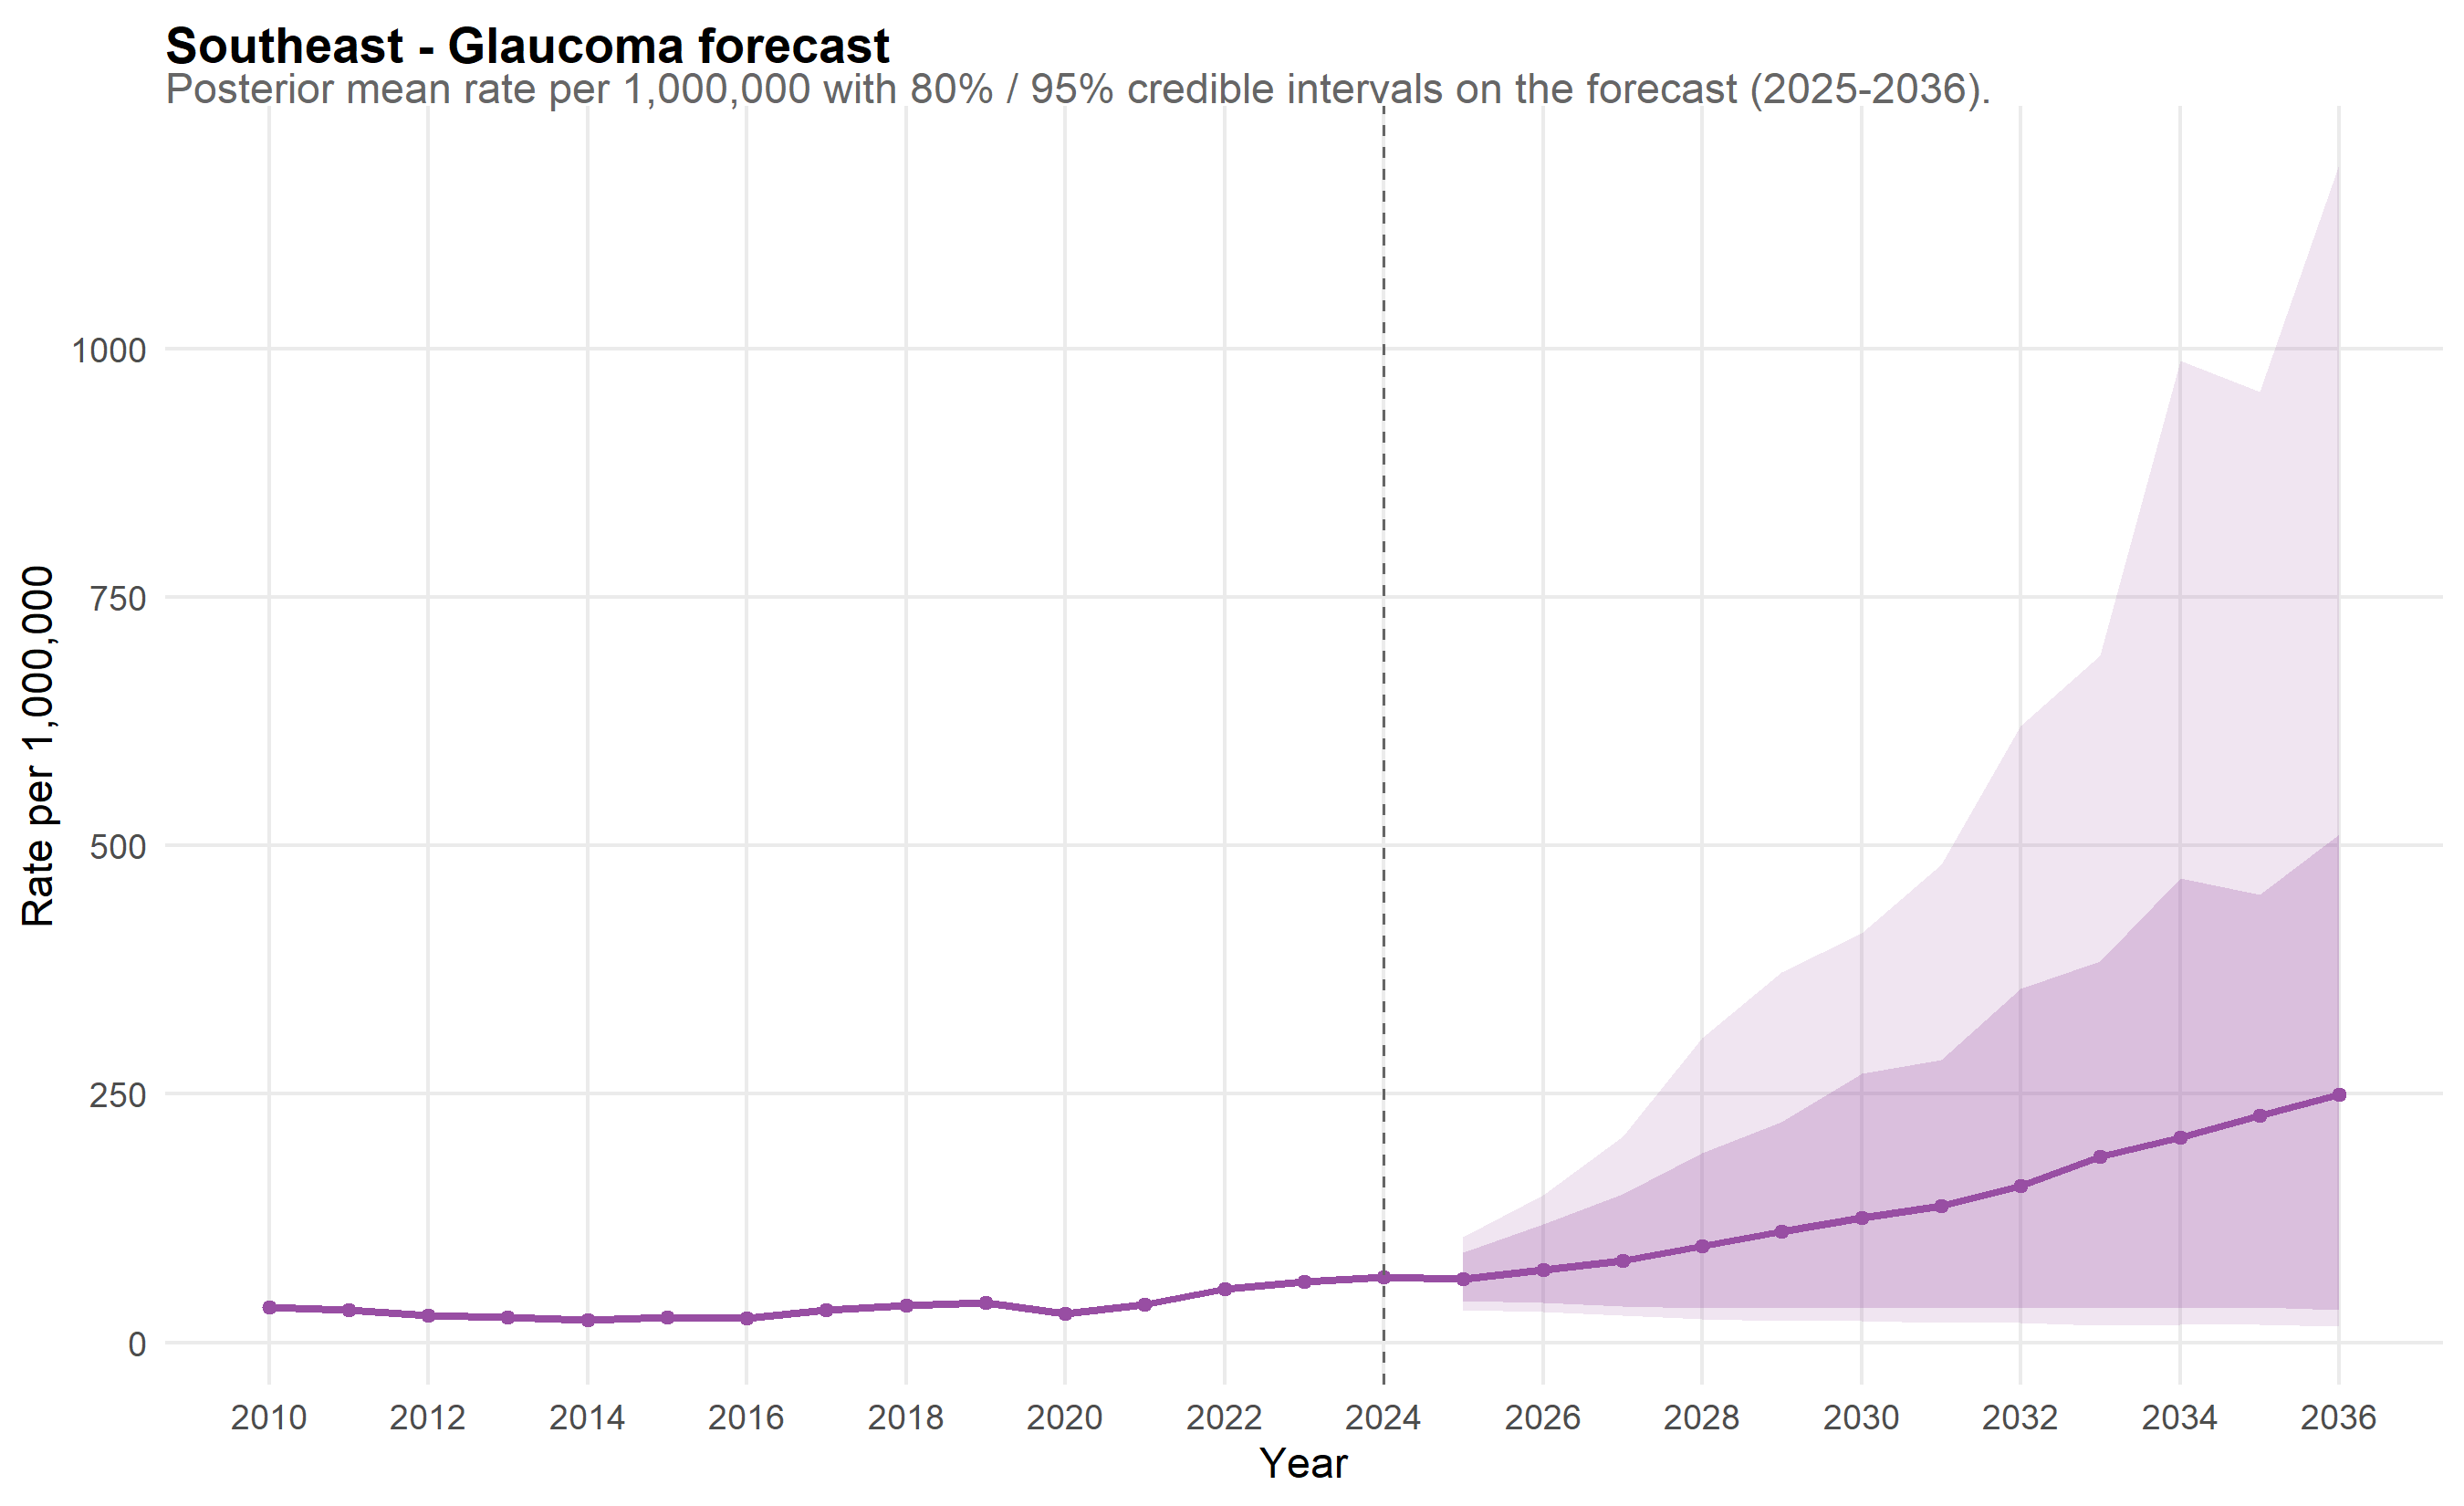

Data behind this chart, as committed beside it:
scope, year, mean_rate, lo_80, hi_80, lo_95, hi_95, is_forecast, disease, disease_label
Southeast, 2010, 35.42, 32.35, 38.44, 30.78, 40.79, FALSE, glaucoma, Glaucoma
Southeast, 2011, 32.92, 29.92, 36.21, 28.59, 38.49, FALSE, glaucoma, Glaucoma
Southeast, 2012, 27.53, 25.2, 30.03, 24.11, 31.27, FALSE, glaucoma, Glaucoma
Southeast, 2013, 25.74, 23.49, 28.25, 22.35, 29.54, FALSE, glaucoma, Glaucoma
Southeast, 2014, 22.68, 20.44, 25.04, 19.75, 26.14, FALSE, glaucoma, Glaucoma
Southeast, 2015, 24.93, 22.84, 27.24, 21.95, 28.56, FALSE, glaucoma, Glaucoma
Southeast, 2016, 24.47, 22.27, 26.84, 21.15, 28.12, FALSE, glaucoma, Glaucoma
Southeast, 2017, 32.23, 29.37, 35.23, 27.82, 37.45, FALSE, glaucoma, Glaucoma
Southeast, 2018, 37.1, 34.18, 40.25, 32.7, 42.57, FALSE, glaucoma, Glaucoma
Southeast, 2019, 39.92, 36.76, 43.21, 34.63, 45.94, FALSE, glaucoma, Glaucoma
Southeast, 2020, 29.42, 27.08, 32.01, 25.94, 33.64, FALSE, glaucoma, Glaucoma
Southeast, 2021, 37.94, 34.9, 40.96, 33.51, 42.58, FALSE, glaucoma, Glaucoma
Southeast, 2022, 53.48, 49.66, 57.56, 47.64, 59.22, FALSE, glaucoma, Glaucoma
Southeast, 2023, 61.58, 57.01, 66.3, 54.93, 68.9, FALSE, glaucoma, Glaucoma
Southeast, 2024, 65.53, 60.48, 71.03, 58.1, 73.59, FALSE, glaucoma, Glaucoma
Southeast, 2025, 64.07, 41.62, 90.53, 33.12, 106.6, TRUE, glaucoma, Glaucoma
Southeast, 2026, 73.37, 39.69, 118.7, 31.07, 148.8, TRUE, glaucoma, Glaucoma
Southeast, 2027, 82.5, 36.66, 149, 27.54, 206.9, TRUE, glaucoma, Glaucoma
Southeast, 2028, 96.53, 34.68, 190.3, 23.89, 306.2, TRUE, glaucoma, Glaucoma
Southeast, 2029, 111.4, 34.96, 221.4, 21.56, 372.5, TRUE, glaucoma, Glaucoma
Southeast, 2030, 125.3, 34.34, 270.8, 21.62, 411.5, TRUE, glaucoma, Glaucoma
Southeast, 2031, 137.2, 34.39, 284.1, 20.27, 480.4, TRUE, glaucoma, Glaucoma
Southeast, 2032, 157.5, 34.33, 355.7, 19.73, 620.5, TRUE, glaucoma, Glaucoma
Southeast, 2033, 186.8, 35.09, 383.7, 16.7, 690.7, TRUE, glaucoma, Glaucoma
Southeast, 2034, 206.3, 34.07, 467.4, 18.06, 987.9, TRUE, glaucoma, Glaucoma
Southeast, 2035, 228.3, 35.55, 450.8, 18.25, 956.5, TRUE, glaucoma, Glaucoma
Southeast, 2036, 249.5, 33.07, 511.1, 16.1, 1185, TRUE, glaucoma, Glaucoma
